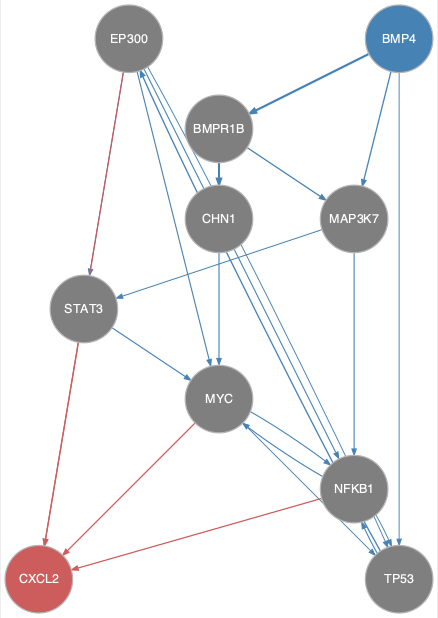

Source data for this figure (header and first rows):
from	to
BMP4	BMPR1B
BMP4	MAP3K7
BMP4	TP53
BMPR1B	CHN1
BMPR1B	MAP3K7
CHN1	MYC
EP300	MYC
EP300	NFKB1
EP300	STAT3
EP300	TP53
MAP3K7	NFKB1
MAP3K7	STAT3
MYC	NFKB1
MYC	TP53
NFKB1	MYC
NFKB1	TP53
STAT3	MYC
TP53	EP300
TP53	NFKB1
EP300	CXCL2
MYC	CXCL2
NFKB1	CXCL2
STAT3	CXCL2
